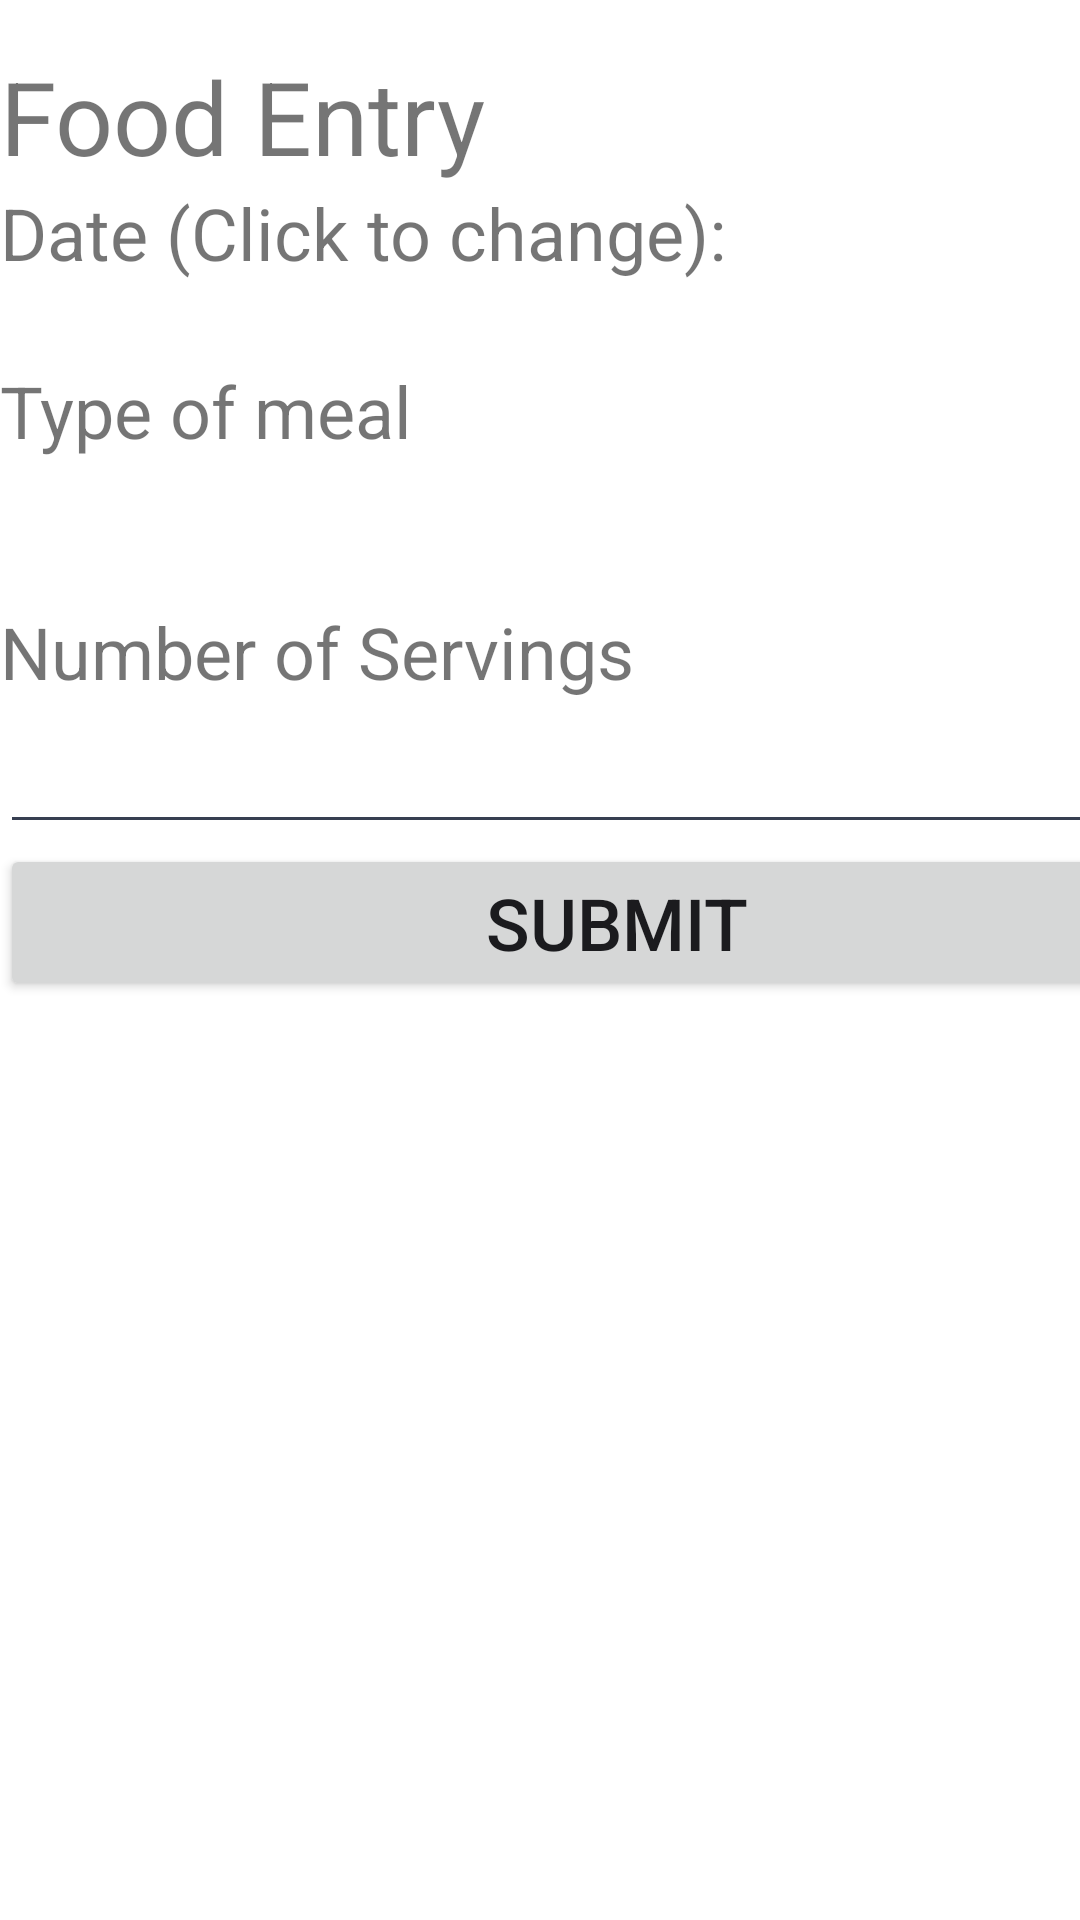

Reconstruct the res/layout file that produces this screen, plus the resources it refers to.
<!-- AndroidManifest.xml: application theme Theme.B07Planetze.Light -->
<!-- res/layout/fragment_food_entry.xml -->
<?xml version="1.0" encoding="utf-8"?>
<androidx.constraintlayout.widget.ConstraintLayout xmlns:android="http://schemas.android.com/apk/res/android"
    xmlns:app="http://schemas.android.com/apk/res-auto"
    xmlns:tools="http://schemas.android.com/tools"
    android:layout_width="match_parent"
    android:layout_height="match_parent">

    <LinearLayout
        android:layout_width="411dp"
        android:layout_height="732dp"
        android:layout_marginTop="16dp"
        android:orientation="vertical"
        app:layout_constraintStart_toStartOf="parent"
        app:layout_constraintTop_toTopOf="parent">

        <TextView
            android:id="@+id/textView20"
            android:layout_width="match_parent"
            android:layout_height="wrap_content"
            android:text="Food Entry"
            android:textSize="34sp" />

        <TextView
            android:id="@+id/DateBox"
            android:layout_width="match_parent"
            android:layout_height="wrap_content"
            android:text="Date (Click to change):"
            android:textSize="24sp" />

        <TextView
            android:id="@+id/FoodEntry_Date"
            android:layout_width="match_parent"
            android:layout_height="wrap_content"
            android:textSize="20sp" />

        <TextView
            android:id="@+id/textView12"
            android:layout_width="match_parent"
            android:layout_height="wrap_content"
            android:text="Type of meal"
            android:textSize="24sp" />

        <Spinner
            android:id="@+id/FoodEntry_MealType"
            android:layout_width="409dp"
            android:layout_height="48dp" />

        <TextView
            android:id="@+id/textView9"
            android:layout_width="match_parent"
            android:layout_height="wrap_content"
            android:text="Number of Servings"
            android:textSize="24sp" />

        <EditText
            android:id="@+id/FoodEntry_NmbConsumedServings"
            android:layout_width="match_parent"
            android:layout_height="48dp"
            android:ems="10"
            android:inputType="numberDecimal"
            android:maxLength="6" />

        <Button
            android:id="@+id/FoodEntry_Submit"
            android:layout_width="match_parent"
            android:layout_height="wrap_content"
            android:text="Submit"
            android:textSize="24sp" />
    </LinearLayout>
</androidx.constraintlayout.widget.ConstraintLayout>
<!-- resources referenced by this layout -->
<resources>
  <style name="Theme.B07Planetze.Light" parent="Theme.MaterialComponents.DayNight.NoActionBar">
          <item name="colorPrimary">@color/turquoise</item>
          <item name="colorPrimaryDark">@color/dark_gray</item>
          <item name="colorAccent">@color/light_gray</item>
  
          <item name="backgroundColor">@color/white</item>
          <item name="android:textColorPrimary">@color/black</item>
          <item name="android:textColorSecondary">@color/dark_gray</item>
      </style>
  <color name="turquoise">#009999</color>
  <color name="dark_gray">#373f51</color>
  <color name="light_gray">#a9bcd0</color>
  <color name="white">#d8dbe2</color>
  <color name="black">#1b1b1e</color>
</resources>
